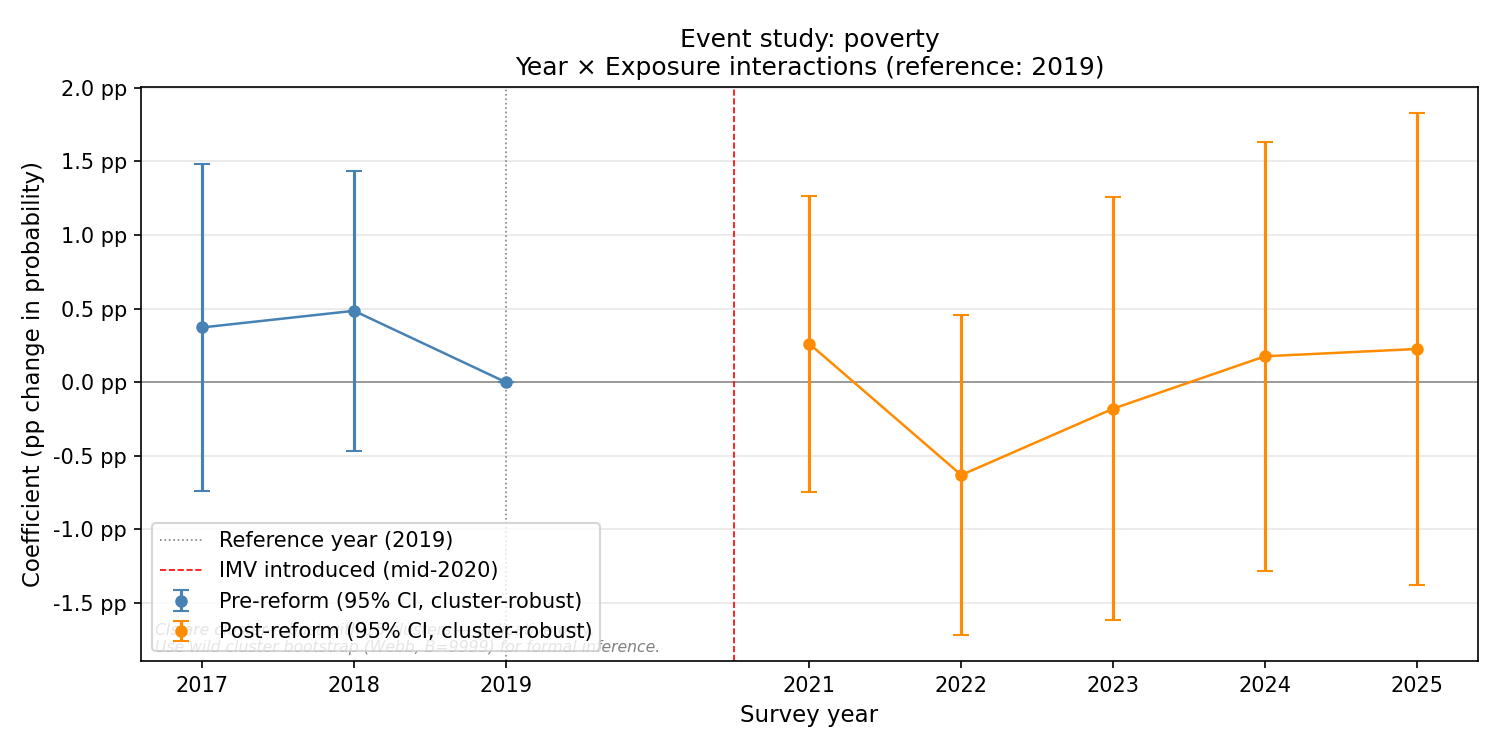

The table this chart was drawn from, first rows:
year, coef, se, ci_low, ci_high, pval
2017, 0.003718, 0.005671, -0.007398, 0.01483, 0.5121
2018, 0.004848, 0.004853, -0.004664, 0.01436, 0.3178
2019, 0.0, 0.0, 0.0, 0.0, 
2021, 0.0026, 0.005129, -0.007453, 0.01265, 0.6122
2022, -0.006307, 0.005545, -0.01718, 0.004561, 0.2553
2023, -0.001801, 0.00734, -0.01619, 0.01259, 0.8061
2024, 0.001759, 0.007428, -0.0128, 0.01632, 0.8128
2025, 0.002255, 0.008169, -0.01376, 0.01827, 0.7825
